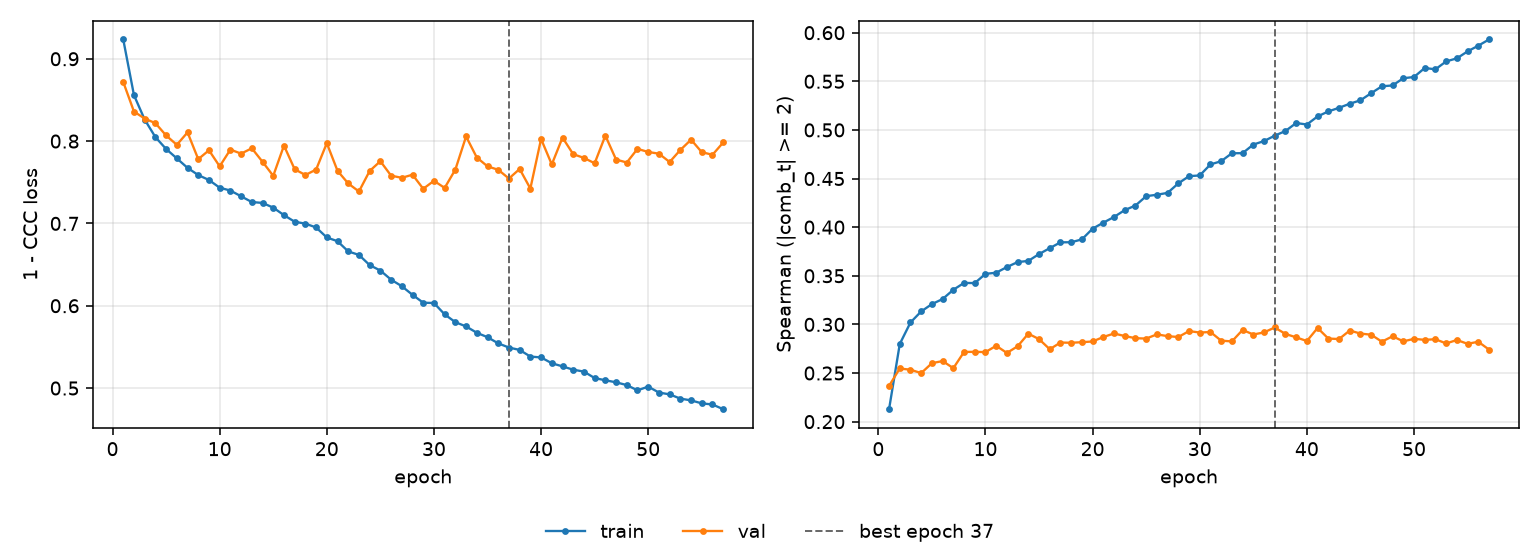

Values plotted in this chart, from the file beside it:
epoch, tr_loss, vl_loss, tr_sp, vl_sp, is_best
1, 0.9234, 0.8718, 0.2128, 0.2368, False
2, 0.8558, 0.8359, 0.2799, 0.2547, False
3, 0.8261, 0.8274, 0.302, 0.2534, False
4, 0.8048, 0.8218, 0.3133, 0.2499, False
5, 0.7904, 0.8068, 0.3209, 0.2601, False
6, 0.779, 0.7955, 0.3261, 0.2623, False
7, 0.7675, 0.8106, 0.3356, 0.255, False
8, 0.7587, 0.7781, 0.3427, 0.2717, False
9, 0.7527, 0.7888, 0.3425, 0.2718, False
10, 0.7434, 0.7693, 0.352, 0.2715, False
11, 0.7399, 0.7897, 0.3532, 0.278, False
12, 0.7329, 0.7848, 0.359, 0.2707, False
13, 0.726, 0.7913, 0.3641, 0.2775, False
14, 0.7249, 0.7749, 0.3653, 0.2905, False
15, 0.7192, 0.7578, 0.3723, 0.2848, False
16, 0.7101, 0.7945, 0.3784, 0.2745, False
17, 0.702, 0.7658, 0.3844, 0.2813, False
18, 0.6997, 0.7588, 0.3845, 0.2811, False
19, 0.6951, 0.7654, 0.3874, 0.2817, False
20, 0.6829, 0.7975, 0.3985, 0.2824, False
21, 0.6784, 0.7639, 0.4046, 0.287, False
22, 0.666, 0.7485, 0.4105, 0.2907, False
23, 0.6617, 0.7388, 0.4176, 0.288, False
24, 0.6494, 0.7637, 0.4222, 0.2858, False
25, 0.6427, 0.7756, 0.4319, 0.2854, False
26, 0.6317, 0.758, 0.4333, 0.2898, False
27, 0.6237, 0.7554, 0.4353, 0.2879, False
28, 0.6132, 0.7592, 0.445, 0.287, False
29, 0.6037, 0.7421, 0.4525, 0.2931, False
30, 0.6033, 0.7518, 0.4532, 0.2916, False
31, 0.5895, 0.7431, 0.4645, 0.2922, False
32, 0.58, 0.7655, 0.4678, 0.2833, False
33, 0.5749, 0.8056, 0.476, 0.2825, False
34, 0.5672, 0.7801, 0.4761, 0.2943, False
35, 0.5618, 0.7693, 0.4849, 0.2896, False
36, 0.5543, 0.7652, 0.4885, 0.2918, False
37, 0.5492, 0.7545, 0.4941, 0.2968, True
38, 0.5463, 0.7661, 0.4989, 0.2902, False
39, 0.5382, 0.7423, 0.5071, 0.2867, False
40, 0.5372, 0.8026, 0.5056, 0.2829, False
41, 0.5301, 0.7716, 0.5139, 0.2963, False
42, 0.5263, 0.8042, 0.519, 0.2855, False
43, 0.5223, 0.7841, 0.5227, 0.2849, False
44, 0.52, 0.7796, 0.5269, 0.2937, False
45, 0.5121, 0.7731, 0.5305, 0.2906, False
46, 0.5094, 0.8066, 0.5378, 0.2894, False
47, 0.507, 0.7776, 0.5449, 0.2822, False
48, 0.5036, 0.774, 0.5457, 0.2878, False
49, 0.4972, 0.7905, 0.5532, 0.2826, False
50, 0.5018, 0.7868, 0.5544, 0.2851, False
51, 0.4945, 0.7847, 0.5637, 0.2841, False
52, 0.4923, 0.7746, 0.5623, 0.2848, False
53, 0.4872, 0.7892, 0.5705, 0.2804, False
54, 0.485, 0.8017, 0.5736, 0.284, False
55, 0.4814, 0.7865, 0.5808, 0.28, False
56, 0.4801, 0.7834, 0.5866, 0.2822, False
57, 0.4743, 0.7983, 0.593, 0.2741, False
